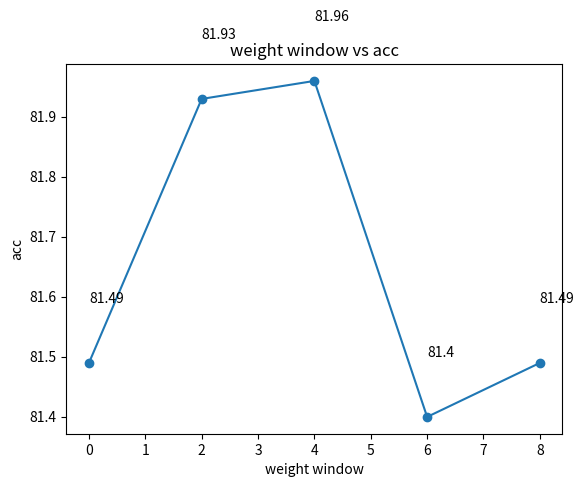

Source code (Python): (Note: this script raises an exception after producing the figure.)
import matplotlib.pyplot as plt
# plot
xlabel = 'weight window'
ylabel = 'acc'
x=[0,2,4,6,8]
y=[81.49,81.93,81.96,81.4,81.49]  # res
y1=[76.33,75.44,75.39,75.6,74.61]  # lap
plt.xlabel(xlabel)
plt.ylabel(ylabel)

title='weight window vs acc'
plt.title(title)
plt.plot(x, y, marker='o',label='restaurant')
# plt.plot(x, y1, marker='o',label='laptop')

# annotate
for px, py in zip(x, y):
    plt.annotate(text=str(py), xy=(px, py), xytext=(px, py + 0.1))
# for px, py in zip(x, y1):
#     plt.annotate(text=str(py), xy=(px, py), xytext=(px, py + 0.1))

plt.savefig('state/figures/{}.png'.format(title))
plt.legend()
plt.show()